Run: headless pygame with SDL's dummy video driver; simulated clock (each Clock.tick advances the game by its frame time, no real sleeping); random seed 0; keys injected as events and as key.get_pressed() state; no mouse input.
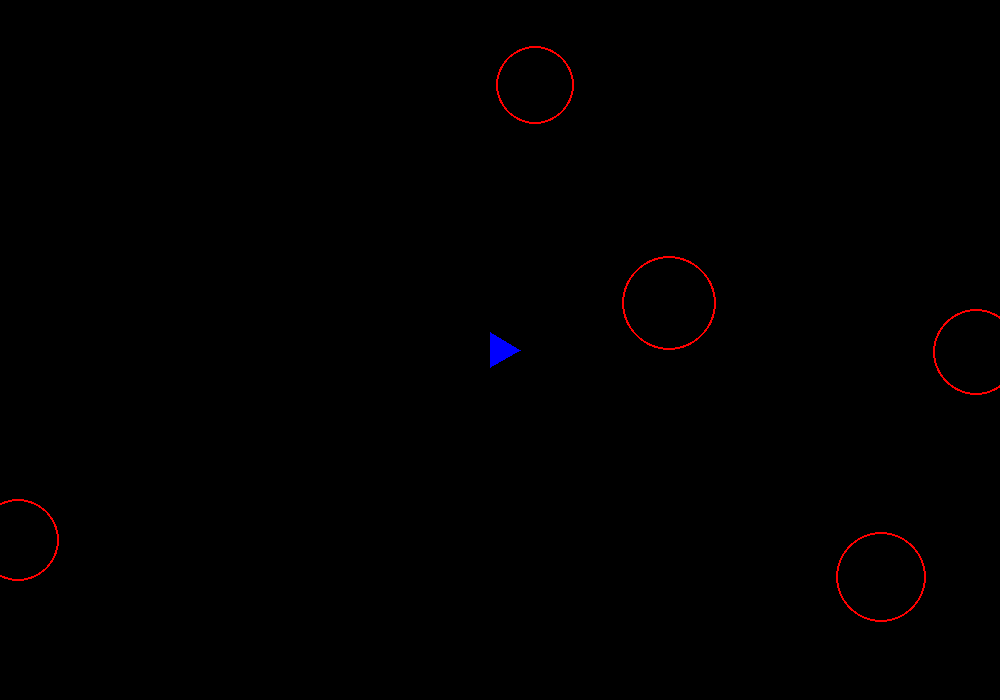
Frame 1 of 4 · flips 1–60 · no input
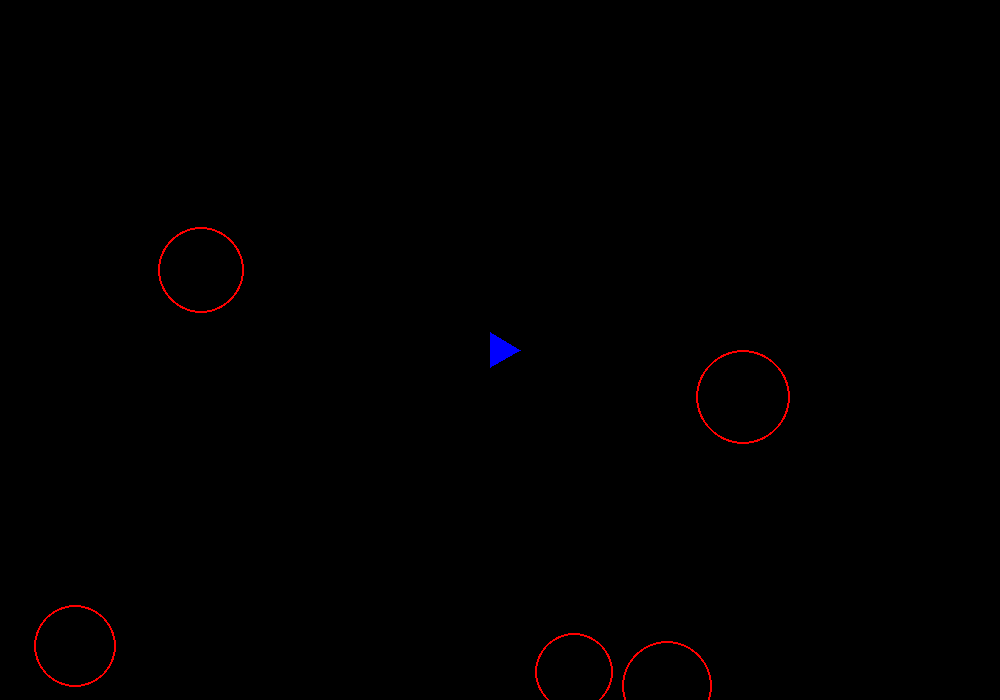
Frame 2 of 4 · flips 61–180 · tapped SPACE, RETURN · held RIGHT (→), D
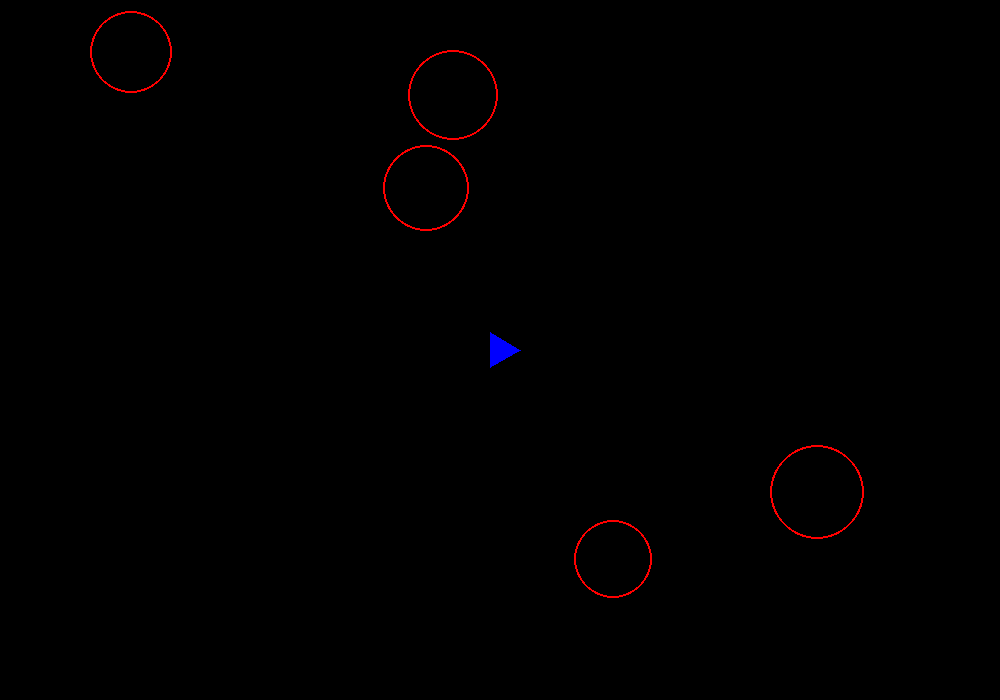
Frame 3 of 4 · flips 181–300 · held DOWN (↓), S
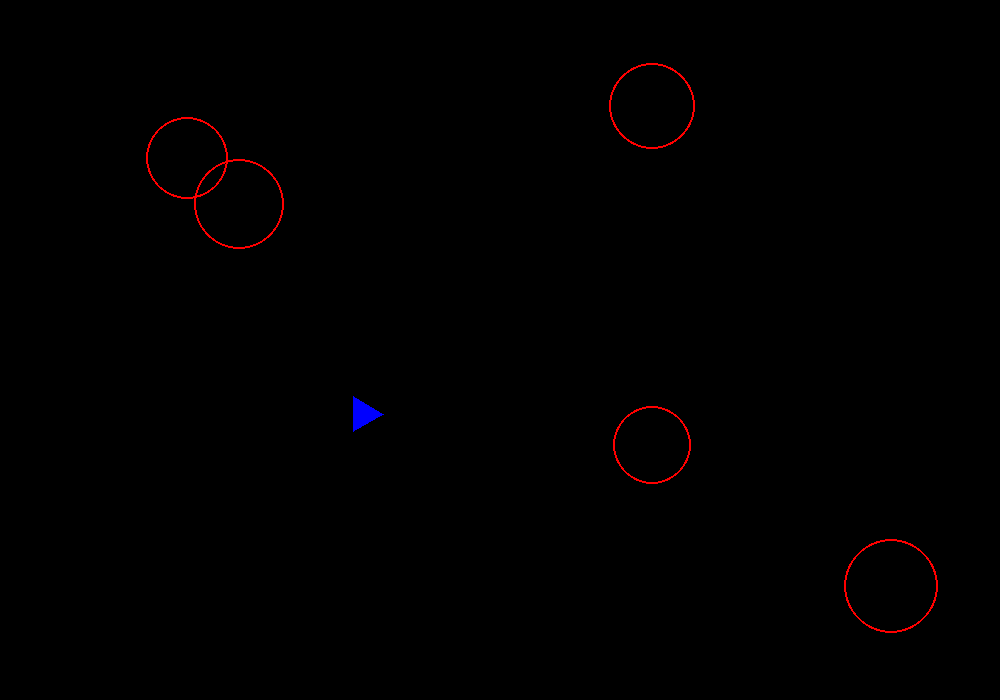
Frame 4 of 4 · flips 301–420 · held LEFT (←), A, UP (↑), W

The pygame program that drew these frames:

import pygame
import math
import random

# Initiera Pygame
pygame.init()

# Skärminställningar
WIDTH, HEIGHT = 1000, 700
screen = pygame.display.set_mode((WIDTH, HEIGHT))
pygame.display.set_caption("Asteroids")

# Färger
WHITE = (255, 255, 255)
BLACK = (0, 0, 0)
RED = (255, 0, 0)
BLUE = (0, 0, 255)
YELLOW = (255, 255, 0)  # Ej använd

# Spelvariabler
clock = pygame.time.Clock()
FPS = 60

# Klass för spelaren
class Player:
    def __init__(self):
        self.x = WIDTH // 2
        self.y = HEIGHT // 2
        self.angle = 0
        self.speed = 0
        self.radius = 20
        self.velocity_x = 0
        self.velocity_y = 0

    def draw(self):
        # Rita spelaren som en triangel
        tip_x = self.x + math.cos(math.radians(self.angle)) * self.radius
        tip_y = self.y - math.sin(math.radians(self.angle)) * self.radius
        left_x = self.x + math.cos(math.radians(self.angle + 120)) * self.radius
        left_y = self.y - math.sin(math.radians(self.angle + 120)) * self.radius
        right_x = self.x + math.cos(math.radians(self.angle - 120)) * self.radius
        right_y = self.y - math.sin(math.radians(self.angle - 120)) * self.radius
        pygame.draw.polygon(screen, BLUE, [(tip_x, tip_y), (left_x, left_y), (right_x, right_y)])

    def move(self):
        # Uppdatera position baserat på hastighet
        self.x += self.velocity_x
        self.y += self.velocity_y

        # Wrap-around om spelaren går utanför skärmen
        if self.x > WIDTH:
            self.x = 0
        elif self.x < 0:
            self.x = WIDTH
        if self.y > HEIGHT:
            self.y = 0
        elif self.y < 0:
            self.y = HEIGHT

    def accelerate(self):
        # Öka hastigheten baserat på vinkeln
        self.velocity_x += math.cos(math.radians(self.angle)) * 0.1
        self.velocity_y -= math.sin(math.radians(self.angle)) * 0.1

    def decelerate(self):
        # Minska hastigheten
        self.velocity_x *= 0.99
        self.velocity_y *= 0.99

# Klass för asteroider
class Asteroid:
    def __init__(self, x=None, y=None, size=None, level=3): # Lägg till level
        self.x = x if x is not None else random.randint(0, WIDTH)
        self.y = y if y is not None else random.randint(0, HEIGHT)
        self.size = size if size is not None else random.randint(30, 50)
        self.level = level
        self.angle = random.randint(0, 360)
        self.speed = random.randint(1, 3)
        self.velocity_x = math.cos(math.radians(self.angle)) * self.speed
        self.velocity_y = -math.sin(math.radians(self.angle)) * self.speed

    def draw(self):
        pygame.draw.circle(screen, RED, (int(self.x), int(self.y)), self.size, 2)

    def move(self):
        self.x += self.velocity_x
        self.y += self.velocity_y

        # Wrap-around om asteroiden går utanför skärmen
        if self.x > WIDTH:
            self.x = 0
        elif self.x < 0:
            self.x = WIDTH
        if self.y > HEIGHT:
            self.y = 0
        elif self.y < 0:
            self.y = HEIGHT

# Klass för skott
class Bullet:
    def __init__(self, x, y, angle):
        self.x = x
        self.y = y
        self.angle = angle
        self.speed = 10
        self.velocity_x = math.cos(math.radians(self.angle)) * self.speed
        self.velocity_y = -math.sin(math.radians(self.angle)) * self.speed
        self.radius = 3

    def draw(self):
        pygame.draw.circle(screen, WHITE, (int(self.x), int(self.y)), self.radius)

    def move(self):
        self.x += self.velocity_x
        self.y += self.velocity_y

# Skapa spelaren, asteroider och skott
player = Player()
asteroids = [Asteroid() for _ in range(5)]
bullets = []

# Spelloop
running = True
while running:
    clock.tick(FPS)
    screen.fill(BLACK)

    # Hantera events
    for event in pygame.event.get():
        if event.type == pygame.QUIT:
            running = False

    # Tangentbordsinput
    keys = pygame.key.get_pressed()
    if keys[pygame.K_LEFT]:
        player.angle += 5
    if keys[pygame.K_RIGHT]:
        player.angle -= 5
    if keys[pygame.K_UP]:
        player.accelerate()
    if keys[pygame.K_DOWN]:
        player.decelerate()
    if keys[pygame.K_SPACE]:
        # Skapa ett nytt skott
        bullets.append(Bullet(player.x, player.y, player.angle))

    # Uppdatera och rita spelaren
    player.move()
    player.draw()

    # Uppdatera och rita asteroider
    for asteroid in asteroids:
        asteroid.move()
        asteroid.draw()

    # Uppdatera och rita skott
    for bullet in bullets:
        bullet.move()
        bullet.draw()

        # Ta bort skott som går utanför skärmen
        if bullet.x < 0 or bullet.x > WIDTH or bullet.y < 0 or bullet.y > HEIGHT:
            bullets.remove(bullet)

        # Kollisionsdetektion mellan skott och asteroider
        for asteroid in asteroids:
            distance = math.hypot(bullet.x - asteroid.x, bullet.y - asteroid.y)
            if distance < asteroid.size:
                #ta bort träffad asteroid
                asteroids.remove(asteroid)
                bullets.remove(bullet)

#dela upp asteroiden i två mindre om den inte är på lägsta nivå
                if asteroid.level > 1:
                    for _ in range(2):
                        new_asteroid = Asteroid(
                            x=asteroid.x,
                            y=asteroid.y,
                            size=asteroid.size // 2,
                            level=asteroid.level - 1
                        )
                        asteroids.append(new_asteroid)
                break
                
    pygame.display.flip()

pygame.quit()
